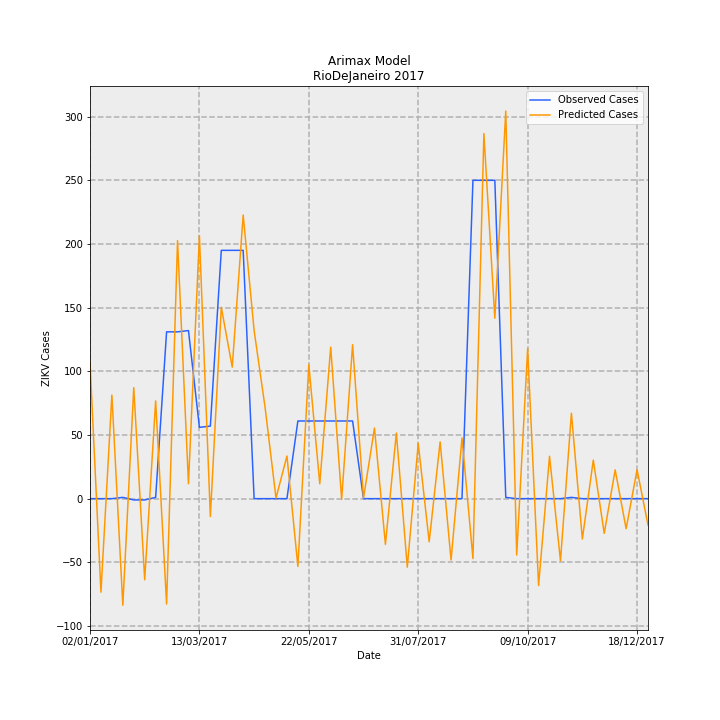

The table this chart was drawn from, first rows:
Date, predictions_incidence, observed_incidence, Predicted Cases, Observed Cases, error
02/01/2017, 0.6409, 0.0, 107.1, 0.0, -107.1
09/01/2017, -0.4393, 0.0, -73.44, 0.0, 73.44
16/01/2017, 0.4866, 0.0, 81.36, 0.0, -81.36
23/01/2017, -0.5008, 0.005981, -83.74, 1.0, 84.74
30/01/2017, 0.5214, -0.005981, 87.17, -1.0, -88.17
06/02/2017, -0.3809, -0.005981, -63.69, -1.0, 62.69
13/02/2017, 0.4592, 0.005981, 76.77, 1.0, -75.77
20/02/2017, -0.4949, 0.7835, -82.75, 131.0, 213.7
27/02/2017, 1.212, 0.7835, 202.6, 131.0, -71.58
06/03/2017, 0.06989, 0.7895, 11.69, 132.0, 120.3
13/03/2017, 1.236, 0.3349, 206.6, 56.0, -150.6
20/03/2017, -0.08404, 0.3409, -14.05, 57.0, 71.05
27/03/2017, 0.8988, 1.166, 150.3, 195.0, 44.73
03/04/2017, 0.6179, 1.166, 103.3, 195.0, 91.7
10/04/2017, 1.332, 1.166, 222.7, 195.0, -27.74
17/04/2017, 0.7896, 0.0, 132, 0.0, -132
24/04/2017, 0.4295, 0.0, 71.8, 0.0, -71.8
01/05/2017, 0.0028, 0.0, 0.4681, 0.0, -0.4681
08/05/2017, 0.2003, 0.0, 33.48, 0.0, -33.48
15/05/2017, -0.3182, 0.3649, -53.2, 61.0, 114.2
22/05/2017, 0.6288, 0.3649, 105.1, 61.0, -44.12
29/05/2017, 0.06981, 0.3649, 11.67, 61.0, 49.33
05/06/2017, 0.7119, 0.3649, 119, 61.0, -58.03
12/06/2017, -0.00363, 0.3649, -0.6069, 61.0, 61.61
19/06/2017, 0.7231, 0.3649, 120.9, 61.0, -59.89
26/06/2017, 0.002866, 0.0, 0.4791, 0.0, -0.4791
03/07/2017, 0.3317, 0.0, 55.46, 0.0, -55.46
10/07/2017, -0.2146, 0.0, -35.88, 0.0, 35.88
17/07/2017, 0.3082, 0.0, 51.53, 0.0, -51.53
24/07/2017, -0.3216, 0.0, -53.77, 0.0, 53.77
31/07/2017, 0.2596, 0.0, 43.41, 0.0, -43.41
07/08/2017, -0.2027, 0.0, -33.88, 0.0, 33.88
14/08/2017, 0.2669, 0.0, 44.62, 0.0, -44.62
21/08/2017, -0.2882, 0.0, -48.18, 0.0, 48.18
28/08/2017, 0.2853, 0.0, 47.7, 0.0, -47.7
04/09/2017, -0.2815, 1.495, -47.06, 250.0, 297.1
11/09/2017, 1.715, 1.495, 286.7, 250.0, -36.69
18/09/2017, 0.8474, 1.495, 141.7, 250.0, 108.3
25/09/2017, 1.82, 0.005981, 304.3, 1.0, -303.3
02/10/2017, -0.265, 0.0, -44.31, 0.0, 44.31
09/10/2017, 0.7045, 0.0, 117.8, 0.0, -117.8
16/10/2017, -0.408, 0.0, -68.21, 0.0, 68.21
23/10/2017, 0.1993, 0.0, 33.32, 0.0, -33.32
30/10/2017, -0.292, 0.0, -48.81, 0.0, 48.81
06/11/2017, 0.4012, 0.005981, 67.08, 1.0, -66.08
13/11/2017, -0.1895, 0.0, -31.69, 0.0, 31.69
20/11/2017, 0.181, 0.0, 30.26, 0.0, -30.26
27/11/2017, -0.1629, 0.0, -27.24, 0.0, 27.24
04/12/2017, 0.1354, 0.0, 22.65, 0.0, -22.65
11/12/2017, -0.1411, 0.0, -23.59, 0.0, 23.59
18/12/2017, 0.1361, 0.0, 22.75, 0.0, -22.75
25/12/2017, -0.1236, 0.0, -20.67, 0.0, 20.67
